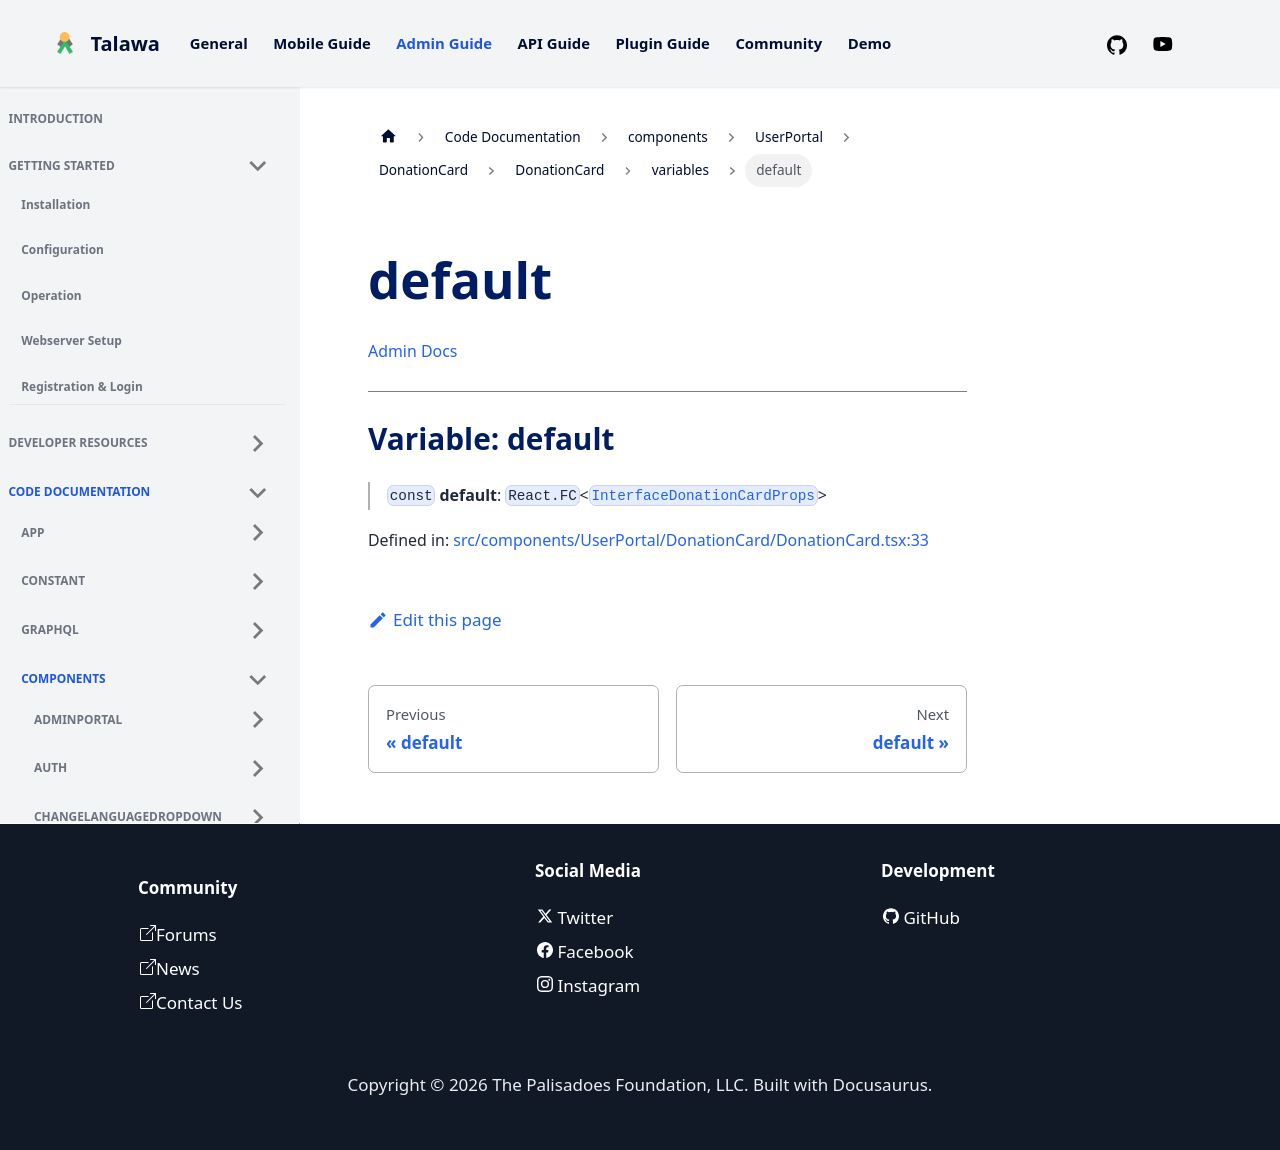

repository: PalisadoesFoundation/talawa-admin · page: docs/auto-docs/components/UserPortal/DonationCard/DonationCard/variables/default/index.html · generator: docusaurus

[Admin Docs](/)

***

# Variable: default

> `const` **default**: `React.FC`\<[`InterfaceDonationCardProps`](../../../../../types/UserPortal/Donation/interface/interfaces/InterfaceDonationCardProps.md)\>

Defined in: [src/components/UserPortal/DonationCard/DonationCard.tsx:33](https://github.com/PalisadoesFoundation/talawa-admin/blob/main/src/components/UserPortal/DonationCard/DonationCard.tsx#L33)
